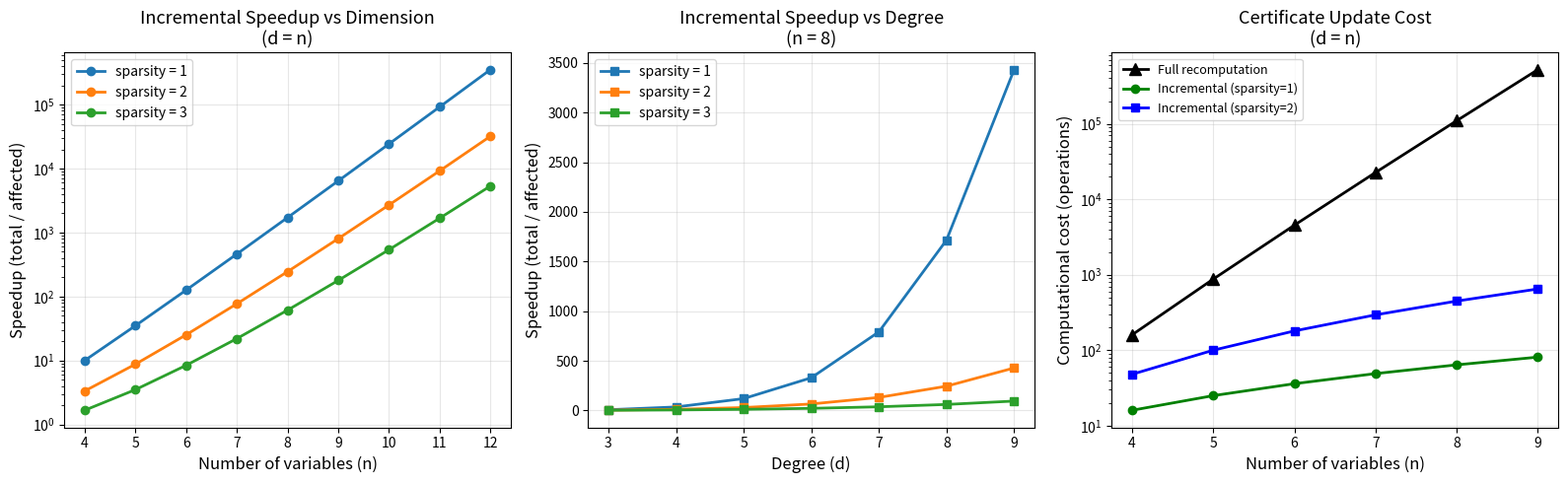

Source code (Python):
"""
Visualization: Incremental vs Full Recomputation Speedup

Shows the computational speedup of incremental certificate updates
over full recomputation as a function of problem size and update sparsity.

This visualizes the algorithmic consequence of the locality theorem:
sparse updates require recomputing only a small fraction of the certificate.
"""

import numpy as np
import matplotlib.pyplot as plt
from math import comb


def total_leaves(n, d):
    target = d - 2
    if target < 0 or n <= 0:
        return 0
    return comb(n + target - 1, target)


def affected_upper_bound(n, d, sparsity):
    """Upper bound on affected leaves for update with given sparsity."""
    target = d - 2
    if target < 0:
        return 0
    # Product bound: (1+1)^sparsity * 1^(n-sparsity) = 2^sparsity
    # But need to filter by |β| = target
    # Better estimate: C(sparsity + target - 1, target) when sparsity < n
    return min(comb(sparsity + target - 1, target), total_leaves(n, d))


fig, axes = plt.subplots(1, 3, figsize=(16, 5))

# Plot 1: Speedup vs n for fixed sparsity
ax = axes[0]
for s in [1, 2, 3]:
    ns = list(range(4, 13))
    speedups = []
    for n in ns:
        d = n
        total = total_leaves(n, d)
        affected = affected_upper_bound(n, d, s)
        speedups.append(total / max(1, affected))
    ax.semilogy(ns, speedups, 'o-', label=f'sparsity = {s}', markersize=6, linewidth=2)

ax.set_xlabel('Number of variables (n)', fontsize=12)
ax.set_ylabel('Speedup (total / affected)', fontsize=12)
ax.set_title('Incremental Speedup vs Dimension\n(d = n)', fontsize=13)
ax.legend(fontsize=10)
ax.grid(True, alpha=0.3)

# Plot 2: Speedup vs degree for fixed n
ax2 = axes[1]
n_fixed = 8
for s in [1, 2, 3]:
    ds = list(range(3, 10))
    speedups = []
    for d in ds:
        total = total_leaves(n_fixed, d)
        affected = affected_upper_bound(n_fixed, d, s)
        speedups.append(total / max(1, affected))
    ax2.plot(ds, speedups, 's-', label=f'sparsity = {s}', markersize=6, linewidth=2)

ax2.set_xlabel('Degree (d)', fontsize=12)
ax2.set_ylabel('Speedup (total / affected)', fontsize=12)
ax2.set_title(f'Incremental Speedup vs Degree\n(n = {n_fixed})', fontsize=13)
ax2.legend(fontsize=10)
ax2.grid(True, alpha=0.3)

# Plot 3: Full recomp cost vs incremental cost
ax3 = axes[2]
ns = list(range(4, 10))
full_costs = []
incr_costs_s1 = []
incr_costs_s2 = []

for n in ns:
    d = n
    total = total_leaves(n, d)
    full_costs.append(total * n * n)

    aff1 = affected_upper_bound(n, d, 1)
    incr_costs_s1.append(aff1 * n * n)

    aff2 = affected_upper_bound(n, d, 2)
    incr_costs_s2.append(aff2 * n * n)

ax3.semilogy(ns, full_costs, 'k^-', label='Full recomputation', markersize=8, linewidth=2)
ax3.semilogy(ns, incr_costs_s1, 'go-', label='Incremental (sparsity=1)', markersize=6, linewidth=2)
ax3.semilogy(ns, incr_costs_s2, 'bs-', label='Incremental (sparsity=2)', markersize=6, linewidth=2)

ax3.set_xlabel('Number of variables (n)', fontsize=12)
ax3.set_ylabel('Computational cost (operations)', fontsize=12)
ax3.set_title('Certificate Update Cost\n(d = n)', fontsize=13)
ax3.legend(fontsize=9)
ax3.grid(True, alpha=0.3)

plt.tight_layout()
plt.savefig('viz_speedup.png', dpi=150, bbox_inches='tight')
print("Saved viz_speedup.png")
